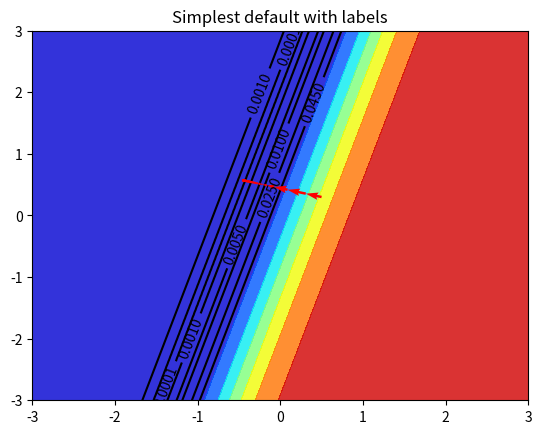

Recreate this plot in Python.
import math

import numpy as np


def error(value, expected):
    return 1/2 * (value - expected) ** 2

def sigmoid(value):
    return 1 / (1 + np.exp(-value))


def sigmoid_1(value):
    return sigmoid(value) * (1 - sigmoid(value))


def neuron(input, weight, bias):
    return sigmoid(weight * input + bias)


def plot_surface(x, y_true):
    n = 256
    w = np.linspace(-3.0, 3.0, n)
    b = np.linspace(-3.0, 3.0, n)
    W, B = np.meshgrid(w, b)
    Z = error(sigmoid(W * x + B), y_true)

    import matplotlib.cm as cm
    import matplotlib.pyplot as plt
    CSF = plt.contourf(W, B, Z, alpha=0.8, cmap=cm.jet, zorder=0)
    CS = plt.contour(
        W, B, Z,
        # 10,
        [0.0001, .001, .005, .01, .025, .045],
        colors='black', zorder=1,
    )
    plt.clabel(CS, inline=1, fontsize=10)
    plt.title('Simplest default with labels')
    return plt


if __name__ == '__main__':
    threshold = 0.00001
    lr = 0.5

    x = -3.5
    y_true = 0.9
    print(f'expected: {y_true}')
    plt = plot_surface(x, y_true)

    w = 0.5  # initial weight
    b = 0.3  # initial bias
    y = neuron(x, w, b)
    err = error(y, y_true)
    count = 0
    while err > threshold:
        print(f'{count}| error: {err}, y: {y}, w: {w}), b: {b}')
        z = w * x + b
        gradient_w = (y - y_true) * sigmoid_1(z) * x
        gradient_b = (y - y_true) * sigmoid_1(z)
        delta_w = -lr * gradient_w
        delta_b = -lr * gradient_b
        print(f'{count}| error: {err}, y: {y}, w: {w}), b: {b}, dw: {delta_w}, db: {delta_b}')

        plt.quiver(w, b, delta_w, delta_b, color ='red',
                   width=0.005, scale_units='xy',
                   scale=1.0, angles='xy', zorder=2)

        w += delta_w
        b += delta_b
        y = neuron(x, w, b)
        err = error(y, y_true)
        count += 1
    print(f'{count}| error: {err}, y: {y}, w: {w}), b: {b}')

    plt.show()
